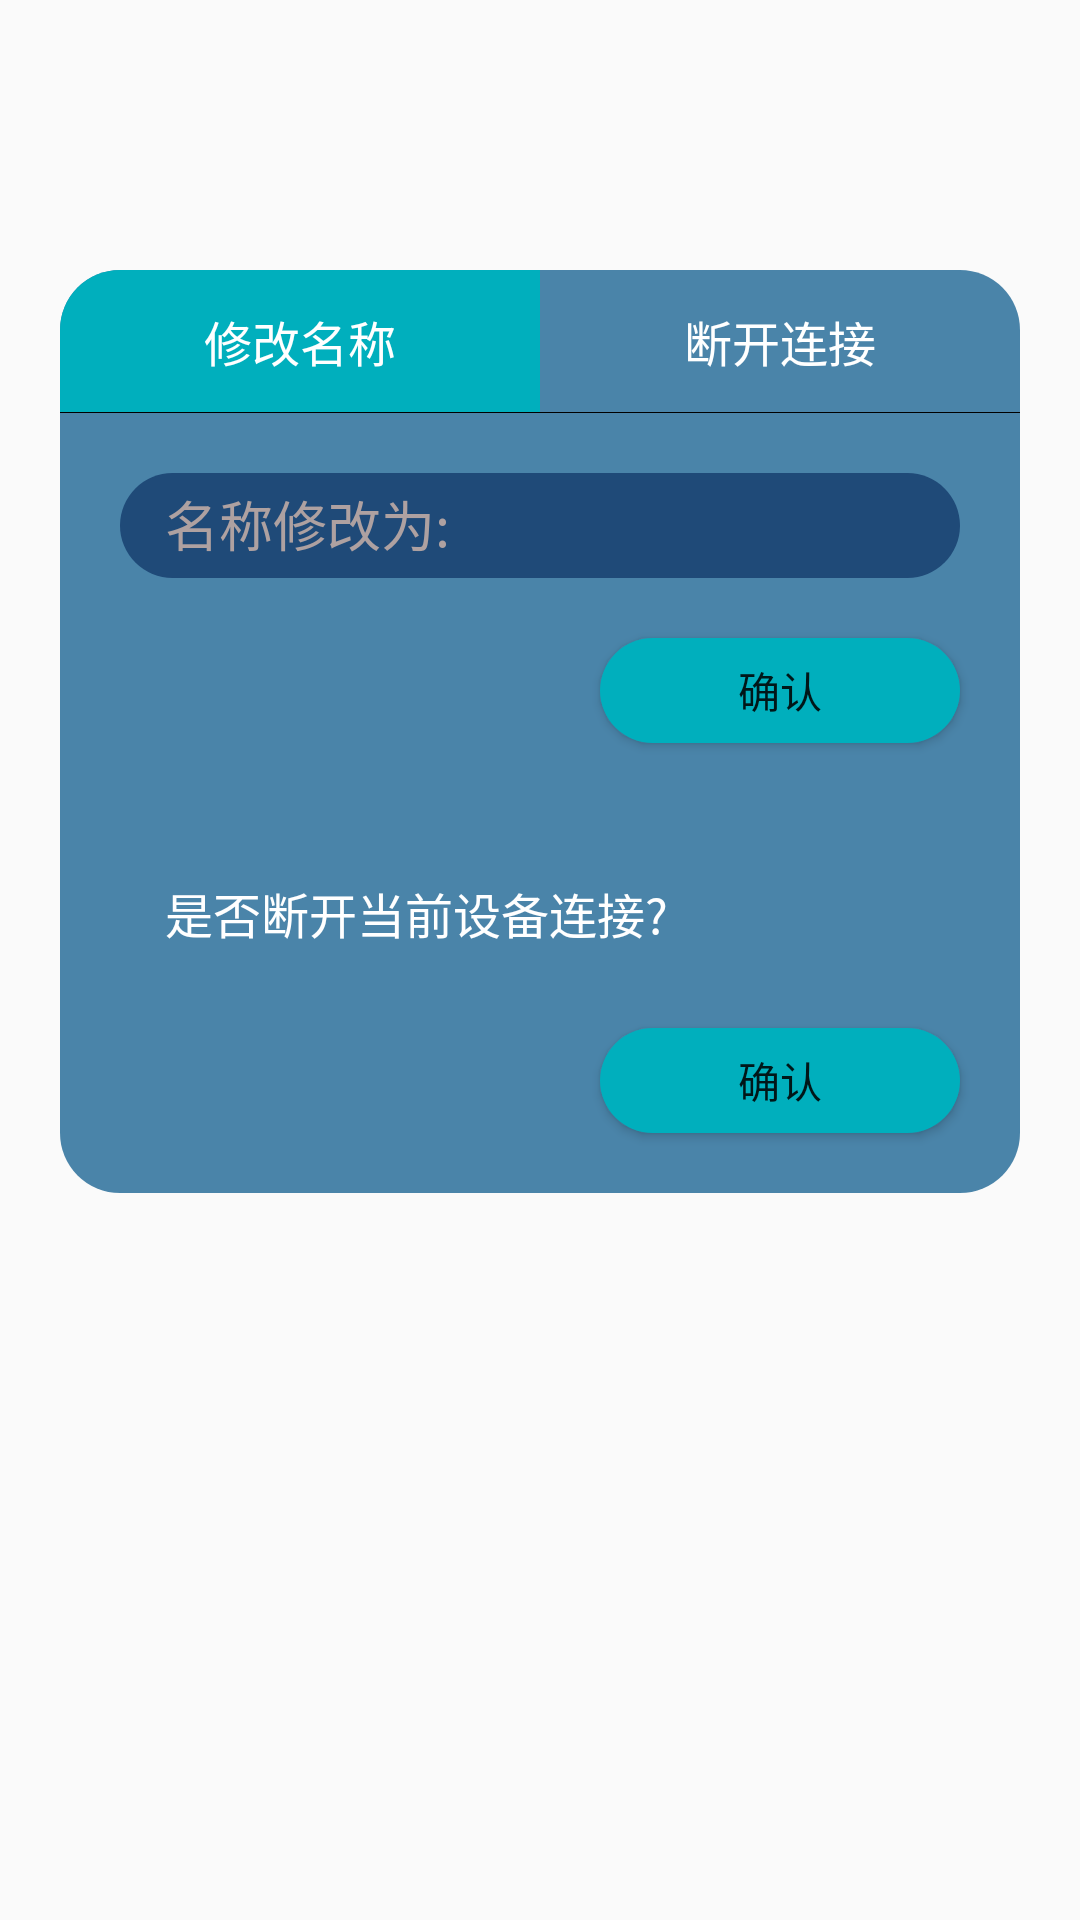

Reconstruct the res/layout file that produces this screen, plus the resources it refers to.
<!-- AndroidManifest.xml: application theme AppTheme -->
<!-- res/layout/dialog_edit_device.xml -->
<?xml version="1.0" encoding="utf-8"?>
<LinearLayout xmlns:android="http://schemas.android.com/apk/res/android"
    android:orientation="vertical"
    android:layout_width="match_parent"
    android:layout_height="wrap_content">

    <LinearLayout
        android:layout_width="match_parent"
        android:layout_height="wrap_content"
        android:orientation="vertical"
        android:layout_marginTop="90dp"
        android:layout_marginStart="20dp"
        android:layout_marginEnd="20dp"
        android:background="@drawable/shape_dialog">

        <LinearLayout
            android:layout_width="match_parent"
            android:layout_height="wrap_content"
            android:orientation="horizontal">

            <TextView
                android:id="@+id/tab_edit_device"
                android:layout_width="wrap_content"
                android:layout_height="match_parent"
                android:layout_weight="1"
                android:padding="12dp"
                android:textColor="@color/white"
                android:textSize="16sp"
                android:text="@string/tab_editname"
                android:textAlignment="center"
                android:background="@drawable/shape_button_left"/>


            <TextView
                android:id="@+id/tab_disconnect"
                android:layout_width="wrap_content"
                android:layout_height="match_parent"
                android:layout_weight="1"
                android:padding="12dp"
                android:textColor="@color/white"
                android:textSize="16sp"
                android:text="@string/tab_disconnect"
                android:textAlignment="center"/>

        </LinearLayout>

        <View
            android:layout_width="match_parent"
            android:layout_height="0.2dp"
            android:background="@color/black"/>

        <LinearLayout
            android:id="@+id/layout_editname"
            android:layout_width="match_parent"
            android:layout_height="wrap_content"
            android:orientation="vertical">

            <EditText
                android:layout_width="match_parent"
                android:layout_height="35dp"
                android:background="@drawable/shape_edit"
                android:paddingStart="15dp"
                android:paddingEnd="15dp"
                android:paddingTop="5dp"
                android:paddingBottom="5dp"
                android:layout_margin="20dp"
                android:textColor="@color/white"
                android:textColorHint="@color/gray"
                android:hint="名称修改为:"/>


            <Button
                android:id="@+id/btn_edit_device_ok"
                android:layout_width="120dp"
                android:layout_height="35dp"
                android:layout_marginEnd="20dp"
                android:layout_marginBottom="20dp"
                android:layout_gravity="end"
                android:background="@drawable/shape_button"
                android:text="@string/btn_ok"/>


        </LinearLayout>

        <LinearLayout
            android:id="@+id/layout_disconnect"
            android:layout_width="match_parent"
            android:layout_height="wrap_content"
            android:orientation="vertical"
            android:visibility="visible">

            <TextView
                android:layout_width="match_parent"
                android:layout_height="35dp"
                android:paddingStart="15dp"
                android:paddingEnd="15dp"
                android:paddingTop="5dp"
                android:paddingBottom="5dp"
                android:layout_margin="20dp"
                android:textColor="@color/white"
                android:textSize="16sp"
                android:text="是否断开当前设备连接?"/>


            <Button
                android:id="@+id/btn_disconnect_ok"
                android:layout_width="120dp"
                android:layout_height="35dp"
                android:layout_marginEnd="20dp"
                android:layout_marginBottom="20dp"
                android:layout_gravity="end"
                android:background="@drawable/shape_button"
                android:text="@string/btn_ok"/>

        </LinearLayout>

    </LinearLayout>

</LinearLayout>
<!-- resources referenced by this layout -->
<resources>
  <color name="black">#000000</color>
  <color name="gray">#AEA1A1</color>
  <color name="white">#FFFFFF</color>
  <!-- drawable shape_button (drawable) -->
  <?xml version="1.0" encoding="utf-8"?>
  <shape xmlns:android="http://schemas.android.com/apk/res/android">
      <corners android:radius="60dp" />
      <solid android:color="@color/device" />
  </shape>
  <!-- drawable shape_button_left (drawable) -->
  <?xml version="1.0" encoding="utf-8"?>
  <shape xmlns:android="http://schemas.android.com/apk/res/android">
      <corners android:topLeftRadius="20dp" />
      <solid android:color="@color/device" />
  </shape>
  <!-- drawable shape_dialog (drawable) -->
  <?xml version="1.0" encoding="utf-8"?>
  <shape xmlns:android="http://schemas.android.com/apk/res/android">
      <corners android:radius="20dp"/>
      <solid android:color="@color/dialog_bg" />
  </shape>
  <!-- drawable shape_edit (drawable) -->
  <?xml version="1.0" encoding="utf-8"?>
  <shape xmlns:android="http://schemas.android.com/apk/res/android">
      <corners android:radius="60dp" />
      <solid android:color="@color/edit" />
  </shape>
  <string name="btn_ok">确认</string>
  <string name="tab_disconnect">断开连接</string>
  <string name="tab_editname">修改名称</string>
  <style name="AppTheme" parent="Theme.AppCompat.Light.DarkActionBar">
          
          <item name="colorPrimary">@color/colorPrimary</item>
          <item name="colorPrimaryDark">@color/black</item>
          <item name="colorAccent">@color/colorAccent</item>
      </style>
  <color name="device">#00AFBD</color>
  <color name="dialog_bg">#E63878A1</color>
  <color name="edit">#1f4a78</color>
  <color name="colorPrimary">#008577</color>
  <color name="colorAccent">#87b8cc</color>
</resources>
